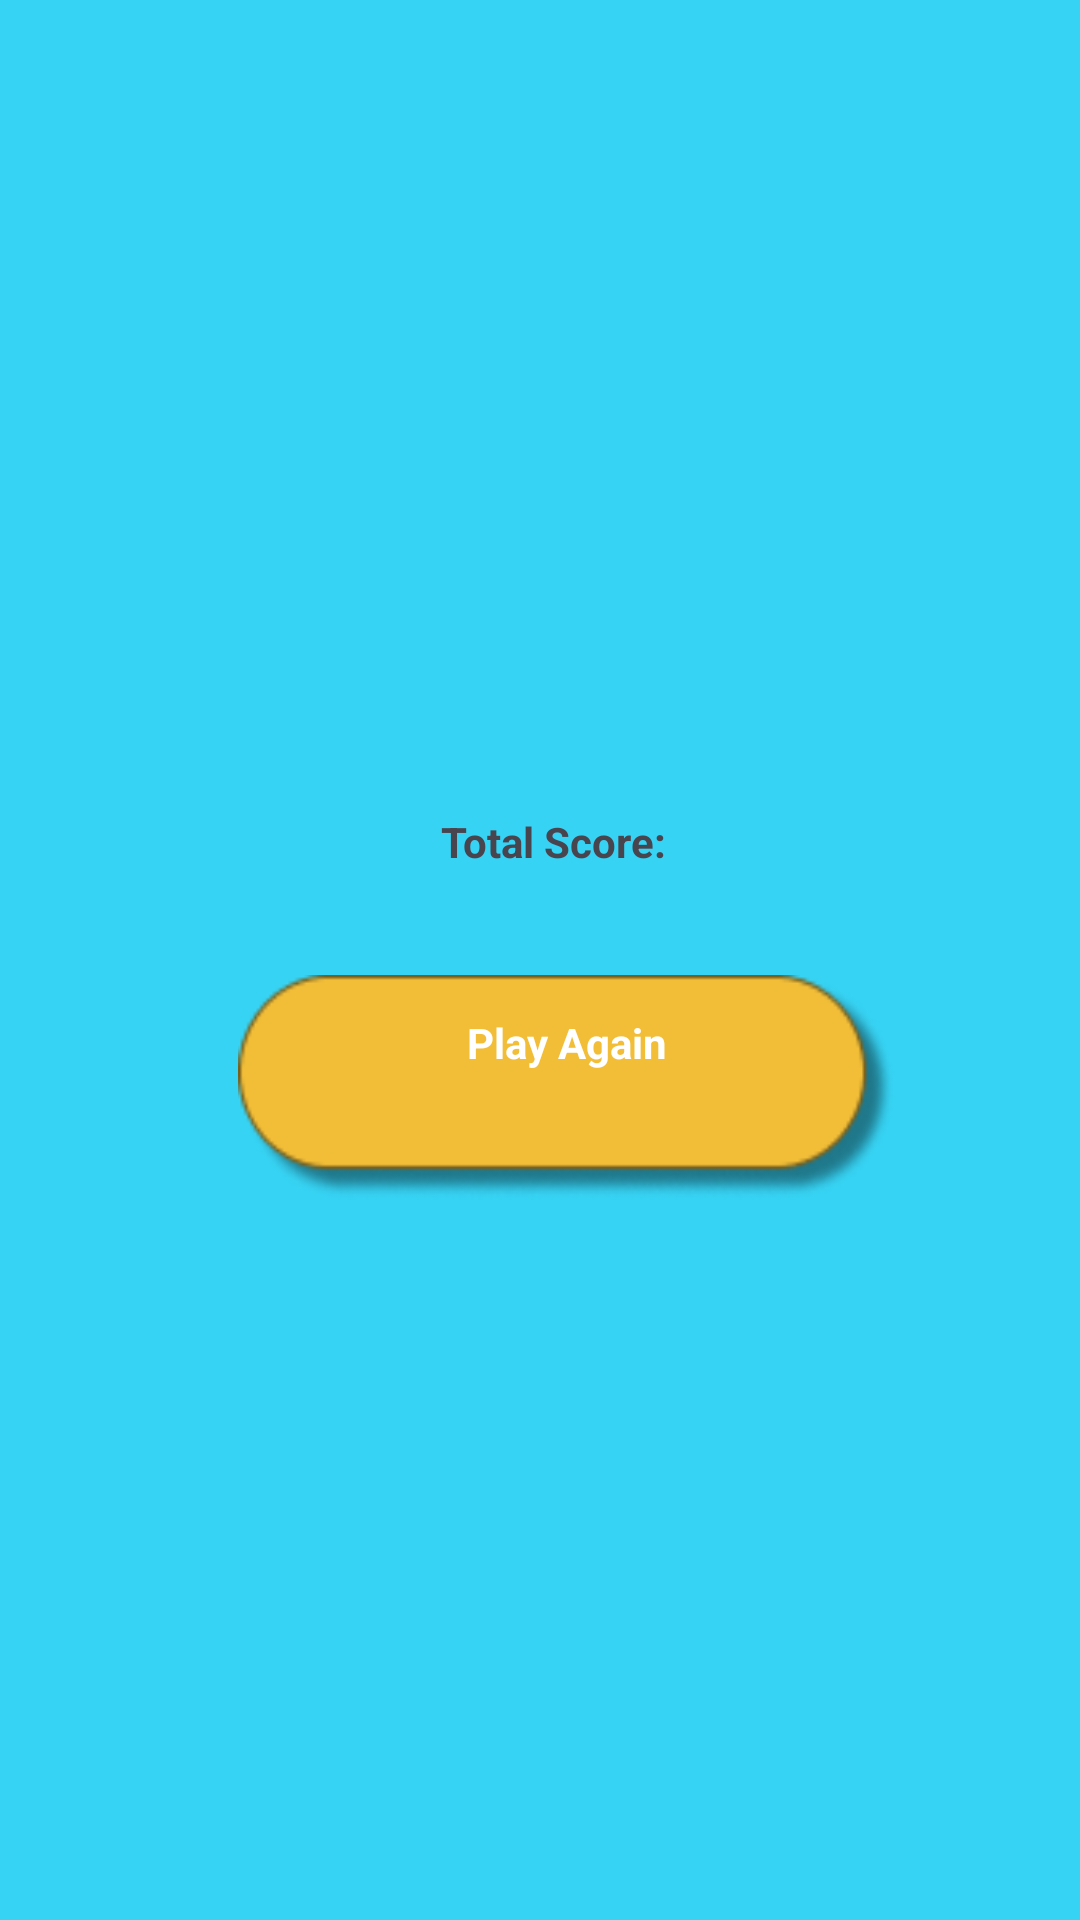

This screen was rendered from an Android layout file. Write that file and the resources it references.
<!-- AndroidManifest.xml: application theme Theme.Quiz_master -->
<!-- res/layout/activity_last_page.xml -->
<?xml version="1.0" encoding="utf-8"?>
<androidx.constraintlayout.widget.ConstraintLayout xmlns:android="http://schemas.android.com/apk/res/android"
    xmlns:app="http://schemas.android.com/apk/res-auto"
    xmlns:tools="http://schemas.android.com/tools"
    android:layout_width="match_parent"
    android:layout_height="match_parent"
    tools:context=".last_page"
    android:background="#36D3F4">

    <TextView
        android:id="@+id/textView"
        android:layout_width="177dp"
        android:layout_height="57dp"
        android:layout_marginStart="96dp"
        android:layout_marginTop="252dp"
        android:gravity="center"
        android:text="Total Score:"
        android:textSize="@dimen/_24sdp"
        android:textStyle="bold"
        app:layout_constraintStart_toStartOf="parent"
        app:layout_constraintTop_toTopOf="parent" />

    <TextView
        android:id="@+id/point"
        android:layout_width="50dp"
        android:layout_height="57dp"
        android:layout_marginStart="4dp"
        android:layout_marginTop="252dp"
        android:gravity="center"
        android:text=""
        android:textSize="@dimen/_24sdp"
        android:textStyle="bold"
        app:layout_constraintEnd_toEndOf="parent"
        app:layout_constraintHorizontal_bias="0.0"
        app:layout_constraintStart_toEndOf="@+id/textView"
        app:layout_constraintTop_toTopOf="parent" />

    <TextView
        android:id="@+id/play_txt"
        android:layout_width="219dp"
        android:layout_height="75dp"
        android:layout_marginTop="16dp"
        android:background="@drawable/button_effect"
        android:paddingTop="13dp"
        android:text="Play Again"
        android:textAlignment="center"
        android:textColor="@color/white"
        android:textSize="@dimen/_20ssp"
        android:textStyle="bold"
        app:layout_constraintEnd_toEndOf="parent"
        app:layout_constraintHorizontal_bias="0.562"
        app:layout_constraintStart_toStartOf="parent"
        app:layout_constraintTop_toBottomOf="@+id/textView" />

</androidx.constraintlayout.widget.ConstraintLayout>
<!-- resources referenced by this layout -->
<resources>
  <color name="white">#FFFFFFFF</color>
  <!-- drawable button_effect: png bitmap (drawable, 5443 bytes) -->
  <style name="Theme.Quiz_master" parent="Base.Theme.Quiz_master" />
  <style name="Base.Theme.Quiz_master" parent="Theme.Material3.DayNight.NoActionBar">
          
          
      </style>
</resources>
